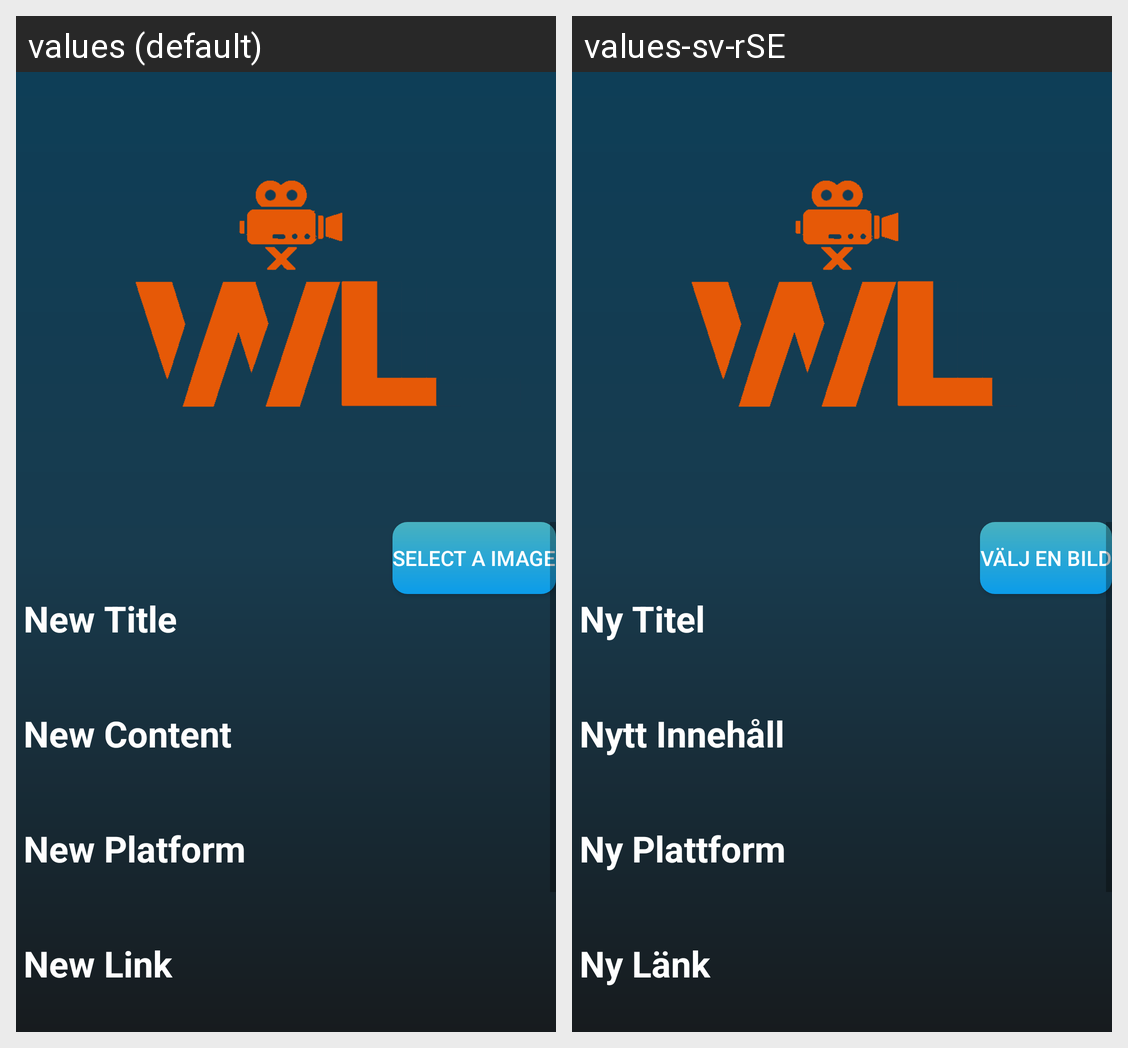

For this localized Android screen grid, give each drawn string resource with its value in every locale shown.
Android screen res/layout/activity_update_admin_watch_list.xml rendered under 2 locales, left to right: values (default), values-sv-rSE. Device: Nexus 5 (rendered at 1080×1920; each locale shown at half size, 540×960, under a caption strip naming it); theme Theme.WatchList.
Strings drawn on this screen, with the default value and each locale's value (text and hints the layout hard-codes, and strings that could not be matched under every locale, appear in the picture but are not listed):

getImg
  values: Select A Image
  values-sv-rSE: Välj En Bild

updateTitle
  values: New Title
  values-sv-rSE: Ny Titel

updateContent
  values: New Content
  values-sv-rSE: Nytt Innehåll

UpdatePlatform
  values: New Platform
  values-sv-rSE: Ny Plattform

newLink
  values: New Link
  values-sv-rSE: Ny Länk
